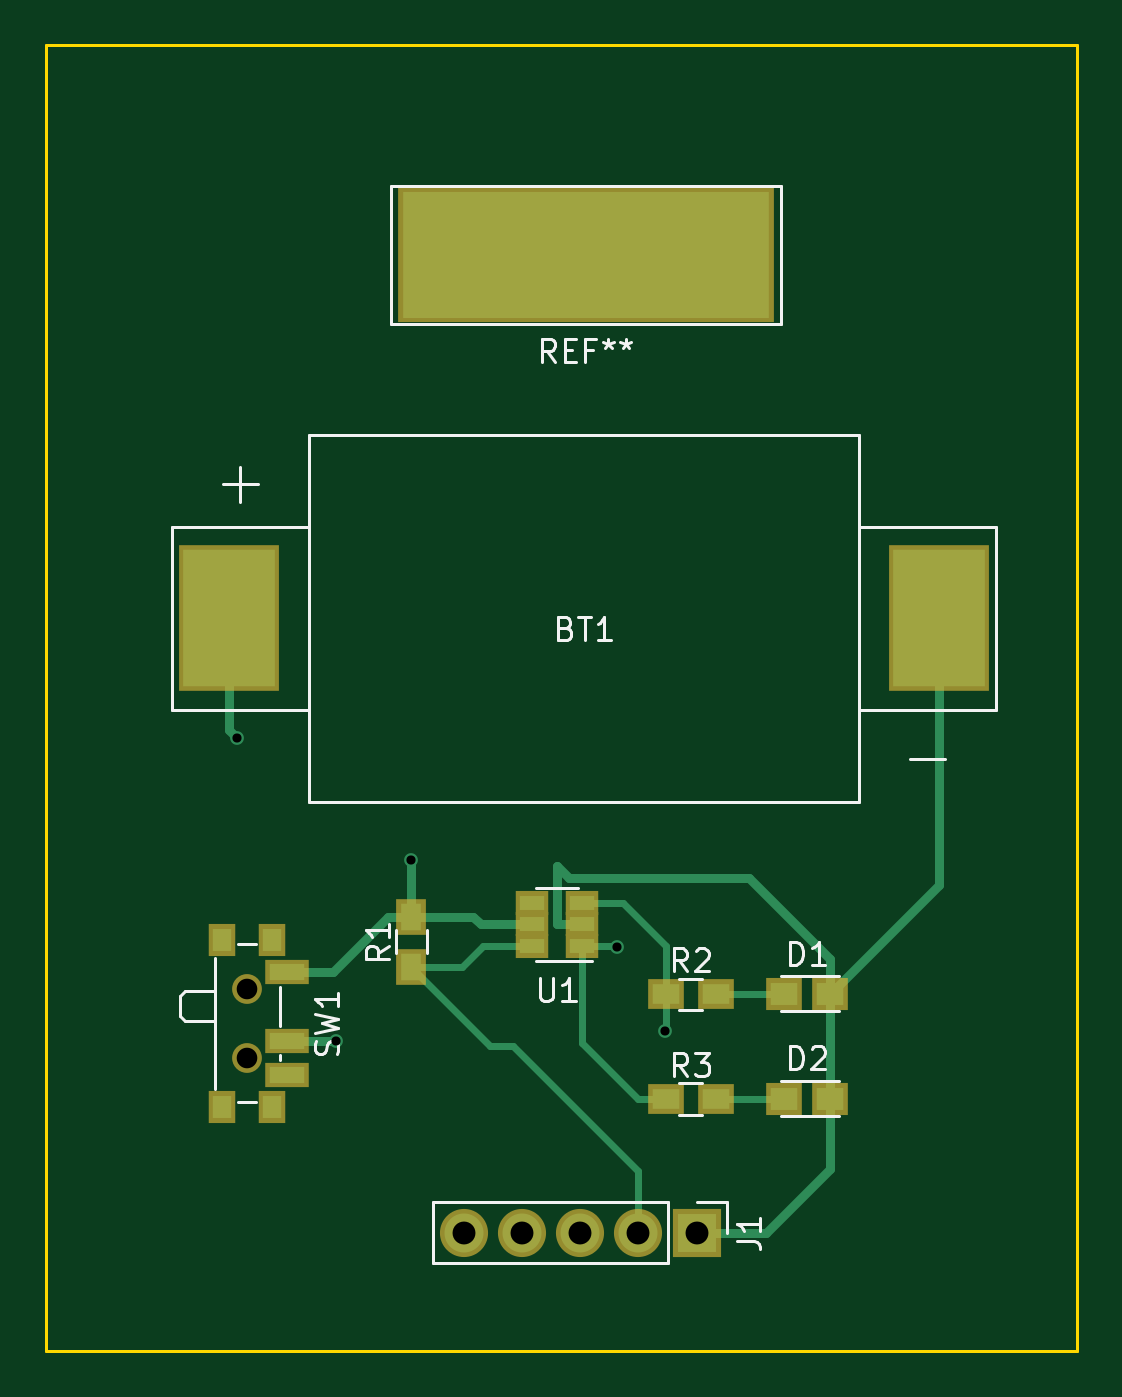
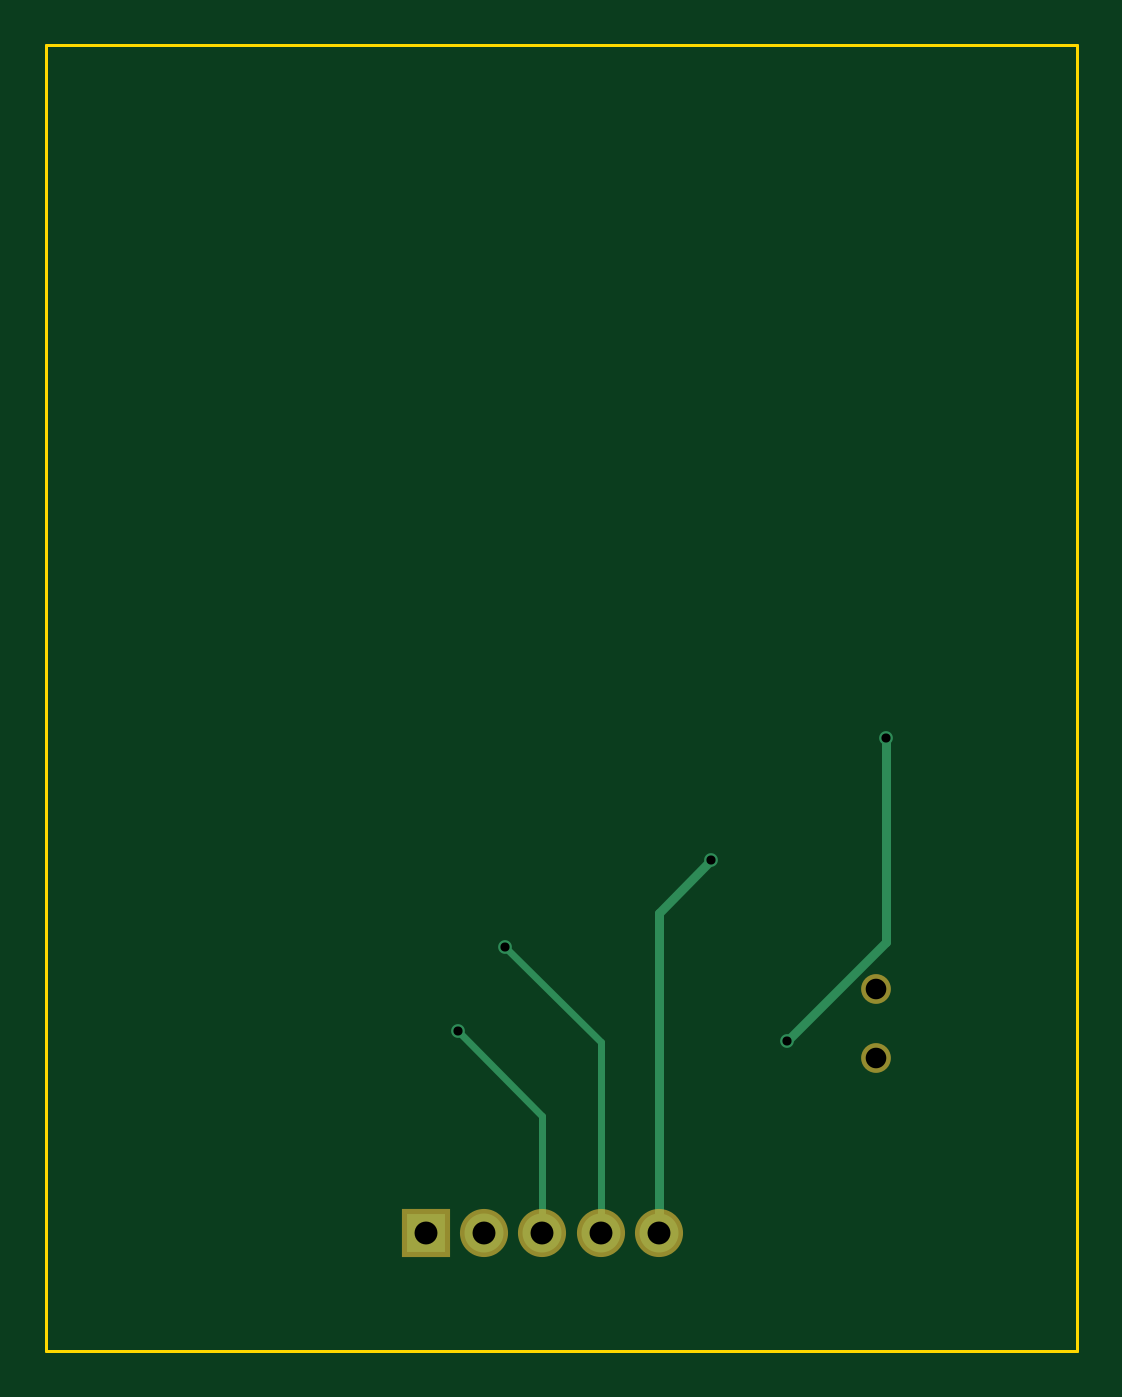
Circuit board: 9 layer files. Board 45.0 x 57.0 mm.
- bottom_copper: board-B.Cu.gbr (1101 bytes)
- bottom_mask: board-B.Mask.gbr (548 bytes)
- bottom_silk: board-B.SilkS.gbr (272 bytes)
- outline: board-Edge.Cuts.gbr (500 bytes)
- top_copper: board-F.Cu.gbr (3757 bytes)
- top_mask: board-F.Mask.gbr (1488 bytes)
- top_silk: board-F.SilkS.gbr (9031 bytes)
- drill: board-NPTH.drl (189 bytes)
- drill: board.drl (342 bytes)

=== bottom_copper: board-B.Cu.gbr ===
G04 #@! TF.FileFunction,Copper,L2,Bot,Signal*
%FSLAX46Y46*%
G04 Gerber Fmt 4.6, Leading zero omitted, Abs format (unit mm)*
G04 Created by KiCad (PCBNEW 4.0.7) date Thu May 24 21:41:31 2018*
%MOMM*%
%LPD*%
G01*
G04 APERTURE LIST*
%ADD10C,0.100000*%
%ADD11R,1.700000X1.700000*%
%ADD12O,1.700000X1.700000*%
%ADD13C,0.600000*%
%ADD14C,0.400000*%
%ADD15C,0.300000*%
G04 APERTURE END LIST*
D10*
D11*
X153416000Y-131826000D03*
D12*
X150876000Y-131826000D03*
X148336000Y-131826000D03*
X145796000Y-131826000D03*
X143256000Y-131826000D03*
D13*
X133350000Y-110236000D03*
X137668000Y-123444000D03*
X152019000Y-123027440D03*
X149956520Y-119334280D03*
X140970000Y-115570000D03*
D14*
X133350000Y-119126000D02*
X133350000Y-110236000D01*
X137668000Y-123444000D02*
X133350000Y-119126000D01*
D15*
X148336000Y-131826000D02*
X148336000Y-126710440D01*
X148336000Y-126710440D02*
X152019000Y-123027440D01*
X145796000Y-131826000D02*
X145796000Y-123494800D01*
X145796000Y-123494800D02*
X149956520Y-119334280D01*
D14*
X143256000Y-117856000D02*
X143256000Y-131826000D01*
X140970000Y-115570000D02*
X143256000Y-117856000D01*
M02*

=== bottom_mask: board-B.Mask.gbr ===
G04 #@! TF.FileFunction,Soldermask,Bot*
%FSLAX46Y46*%
G04 Gerber Fmt 4.6, Leading zero omitted, Abs format (unit mm)*
G04 Created by KiCad (PCBNEW 4.0.7) date Thu May 24 21:41:31 2018*
%MOMM*%
%LPD*%
G01*
G04 APERTURE LIST*
%ADD10C,0.100000*%
%ADD11R,2.100000X2.100000*%
%ADD12O,2.100000X2.100000*%
%ADD13C,1.300000*%
G04 APERTURE END LIST*
D10*
D11*
X153416000Y-131826000D03*
D12*
X150876000Y-131826000D03*
X148336000Y-131826000D03*
X145796000Y-131826000D03*
X143256000Y-131826000D03*
D13*
X133782000Y-121182000D03*
X133782000Y-124182000D03*
M02*

=== bottom_silk: board-B.SilkS.gbr ===
G04 #@! TF.FileFunction,Legend,Bot*
%FSLAX46Y46*%
G04 Gerber Fmt 4.6, Leading zero omitted, Abs format (unit mm)*
G04 Created by KiCad (PCBNEW 4.0.7) date Thu May 24 21:41:31 2018*
%MOMM*%
%LPD*%
G01*
G04 APERTURE LIST*
%ADD10C,0.100000*%
G04 APERTURE END LIST*
D10*
M02*

=== outline: board-Edge.Cuts.gbr ===
G04 #@! TF.FileFunction,Profile,NP*
%FSLAX46Y46*%
G04 Gerber Fmt 4.6, Leading zero omitted, Abs format (unit mm)*
G04 Created by KiCad (PCBNEW 4.0.7) date Thu May 24 21:41:31 2018*
%MOMM*%
%LPD*%
G01*
G04 APERTURE LIST*
%ADD10C,0.100000*%
%ADD11C,0.150000*%
G04 APERTURE END LIST*
D10*
D11*
X125000000Y-137000000D02*
X125000000Y-80000000D01*
X170000000Y-137000000D02*
X125000000Y-137000000D01*
X170000000Y-80000000D02*
X170000000Y-137000000D01*
X125000000Y-80000000D02*
X170000000Y-80000000D01*
M02*

=== top_copper: board-F.Cu.gbr ===
G04 #@! TF.FileFunction,Copper,L1,Top,Signal*
%FSLAX46Y46*%
G04 Gerber Fmt 4.6, Leading zero omitted, Abs format (unit mm)*
G04 Created by KiCad (PCBNEW 4.0.7) date Thu May 24 21:41:31 2018*
%MOMM*%
%LPD*%
G01*
G04 APERTURE LIST*
%ADD10C,0.100000*%
%ADD11R,4.000000X6.000000*%
%ADD12R,1.200000X1.000000*%
%ADD13R,1.700000X1.700000*%
%ADD14O,1.700000X1.700000*%
%ADD15R,0.900000X1.200000*%
%ADD16R,1.200000X0.900000*%
%ADD17R,1.500000X0.700000*%
%ADD18R,0.800000X1.000000*%
%ADD19R,1.060000X0.650000*%
%ADD20R,16.000000X5.500000*%
%ADD21C,0.600000*%
%ADD22C,0.400000*%
%ADD23C,0.300000*%
G04 APERTURE END LIST*
D10*
D11*
X164001100Y-105003600D03*
X133001100Y-105003600D03*
D12*
X159242000Y-121412000D03*
X157242000Y-121412000D03*
X159242000Y-125984000D03*
X157242000Y-125984000D03*
D13*
X153416000Y-131826000D03*
D14*
X150876000Y-131826000D03*
X148336000Y-131826000D03*
X145796000Y-131826000D03*
X143256000Y-131826000D03*
D15*
X140970000Y-120226000D03*
X140970000Y-118026000D03*
D16*
X152062000Y-121412000D03*
X154262000Y-121412000D03*
X152062000Y-125984000D03*
X154262000Y-125984000D03*
D17*
X135542000Y-120432000D03*
X135542000Y-123432000D03*
X135542000Y-124932000D03*
D18*
X132682000Y-119032000D03*
X132682000Y-126332000D03*
X134892000Y-126332000D03*
X134892000Y-119032000D03*
D19*
X148420000Y-119314000D03*
X148420000Y-118364000D03*
X148420000Y-117414000D03*
X146220000Y-117414000D03*
X146220000Y-119314000D03*
X146220000Y-118364000D03*
D20*
X148590000Y-89154000D03*
D21*
X133350000Y-110236000D03*
X137668000Y-123444000D03*
X152019000Y-123027440D03*
X149956520Y-119334280D03*
X140970000Y-115570000D03*
D22*
X148420000Y-118364000D02*
X147320000Y-118364000D01*
X159242000Y-119872000D02*
X159242000Y-121412000D01*
X155702000Y-116332000D02*
X159242000Y-119872000D01*
X147828000Y-116332000D02*
X155702000Y-116332000D01*
X147320000Y-115824000D02*
X147828000Y-116332000D01*
X147320000Y-118364000D02*
X147320000Y-115824000D01*
X164001100Y-105003600D02*
X164001100Y-116652900D01*
X164001100Y-116652900D02*
X159242000Y-121412000D01*
X159242000Y-121412000D02*
X159242000Y-129048000D01*
X159242000Y-129048000D02*
X156464000Y-131826000D01*
X156464000Y-131826000D02*
X153416000Y-131826000D01*
X135542000Y-123432000D02*
X137656000Y-123432000D01*
X133001100Y-109887100D02*
X133001100Y-105003600D01*
X133350000Y-110236000D02*
X133001100Y-109887100D01*
X137656000Y-123432000D02*
X137668000Y-123444000D01*
D23*
X157242000Y-121412000D02*
X154262000Y-121412000D01*
X154262000Y-125984000D02*
X157242000Y-125984000D01*
X150876000Y-131826000D02*
X150876000Y-129138680D01*
X144406440Y-123662440D02*
X140970000Y-120226000D01*
X145399760Y-123662440D02*
X144406440Y-123662440D01*
X150876000Y-129138680D02*
X145399760Y-123662440D01*
X146220000Y-119314000D02*
X144084000Y-119314000D01*
X143172000Y-120226000D02*
X140970000Y-120226000D01*
X144084000Y-119314000D02*
X143172000Y-120226000D01*
X152062000Y-122984440D02*
X152062000Y-121412000D01*
X152019000Y-123027440D02*
X152062000Y-122984440D01*
X148420000Y-117414000D02*
X150180000Y-117414000D01*
X152062000Y-119296000D02*
X152062000Y-121412000D01*
X150180000Y-117414000D02*
X152062000Y-119296000D01*
X149936240Y-119314000D02*
X148420000Y-119314000D01*
X149956520Y-119334280D02*
X149936240Y-119314000D01*
X148420000Y-119314000D02*
X148420000Y-123528000D01*
X150876000Y-125984000D02*
X152062000Y-125984000D01*
X148420000Y-123528000D02*
X150876000Y-125984000D01*
D22*
X140970000Y-118026000D02*
X139956720Y-118026000D01*
X137550720Y-120432000D02*
X135542000Y-120432000D01*
X139956720Y-118026000D02*
X137550720Y-120432000D01*
X146220000Y-118364000D02*
X143987520Y-118364000D01*
X143649520Y-118026000D02*
X140970000Y-118026000D01*
X143987520Y-118364000D02*
X143649520Y-118026000D01*
X140970000Y-118026000D02*
X140970000Y-115570000D01*
M02*

=== top_mask: board-F.Mask.gbr ===
G04 #@! TF.FileFunction,Soldermask,Top*
%FSLAX46Y46*%
G04 Gerber Fmt 4.6, Leading zero omitted, Abs format (unit mm)*
G04 Created by KiCad (PCBNEW 4.0.7) date Thu May 24 21:41:31 2018*
%MOMM*%
%LPD*%
G01*
G04 APERTURE LIST*
%ADD10C,0.100000*%
%ADD11R,4.400000X6.400000*%
%ADD12R,1.600000X1.400000*%
%ADD13R,2.100000X2.100000*%
%ADD14O,2.100000X2.100000*%
%ADD15R,1.300000X1.600000*%
%ADD16R,1.600000X1.300000*%
%ADD17C,1.300000*%
%ADD18R,1.900000X1.100000*%
%ADD19R,1.200000X1.400000*%
%ADD20R,1.460000X1.050000*%
%ADD21R,16.400000X5.900000*%
G04 APERTURE END LIST*
D10*
D11*
X164001100Y-105003600D03*
X133001100Y-105003600D03*
D12*
X159242000Y-121412000D03*
X157242000Y-121412000D03*
X159242000Y-125984000D03*
X157242000Y-125984000D03*
D13*
X153416000Y-131826000D03*
D14*
X150876000Y-131826000D03*
X148336000Y-131826000D03*
X145796000Y-131826000D03*
X143256000Y-131826000D03*
D15*
X140970000Y-120226000D03*
X140970000Y-118026000D03*
D16*
X152062000Y-121412000D03*
X154262000Y-121412000D03*
X152062000Y-125984000D03*
X154262000Y-125984000D03*
D17*
X133782000Y-121182000D03*
X133782000Y-124182000D03*
D18*
X135542000Y-120432000D03*
X135542000Y-123432000D03*
X135542000Y-124932000D03*
D19*
X132682000Y-119032000D03*
X132682000Y-126332000D03*
X134892000Y-126332000D03*
X134892000Y-119032000D03*
D20*
X148420000Y-119314000D03*
X148420000Y-118364000D03*
X148420000Y-117414000D03*
X146220000Y-117414000D03*
X146220000Y-119314000D03*
X146220000Y-118364000D03*
D21*
X148590000Y-89154000D03*
M02*

=== top_silk: board-F.SilkS.gbr (9031 bytes, source omitted) ===
=== drill: board-NPTH.drl ===
M48
;DRILL file {KiCad 4.0.7} date Thu May 24 21:41:38 2018
;FORMAT={-:-/ absolute / metric / decimal}
FMAT,2
METRIC,TZ
T1C0.900
%
G90
G05
M71
T1
X133.782Y-121.182
X133.782Y-124.182
T0
M30

=== drill: board.drl ===
M48
;DRILL file {KiCad 4.0.7} date Thu May 24 21:41:38 2018
;FORMAT={-:-/ absolute / metric / decimal}
FMAT,2
METRIC,TZ
T1C0.400
T2C1.000
%
G90
G05
M71
T1
X133.35Y-110.236
X137.668Y-123.444
X140.97Y-115.57
X149.957Y-119.334
X152.019Y-123.027
T2
X143.256Y-131.826
X145.796Y-131.826
X148.336Y-131.826
X150.876Y-131.826
X153.416Y-131.826
T0
M30

